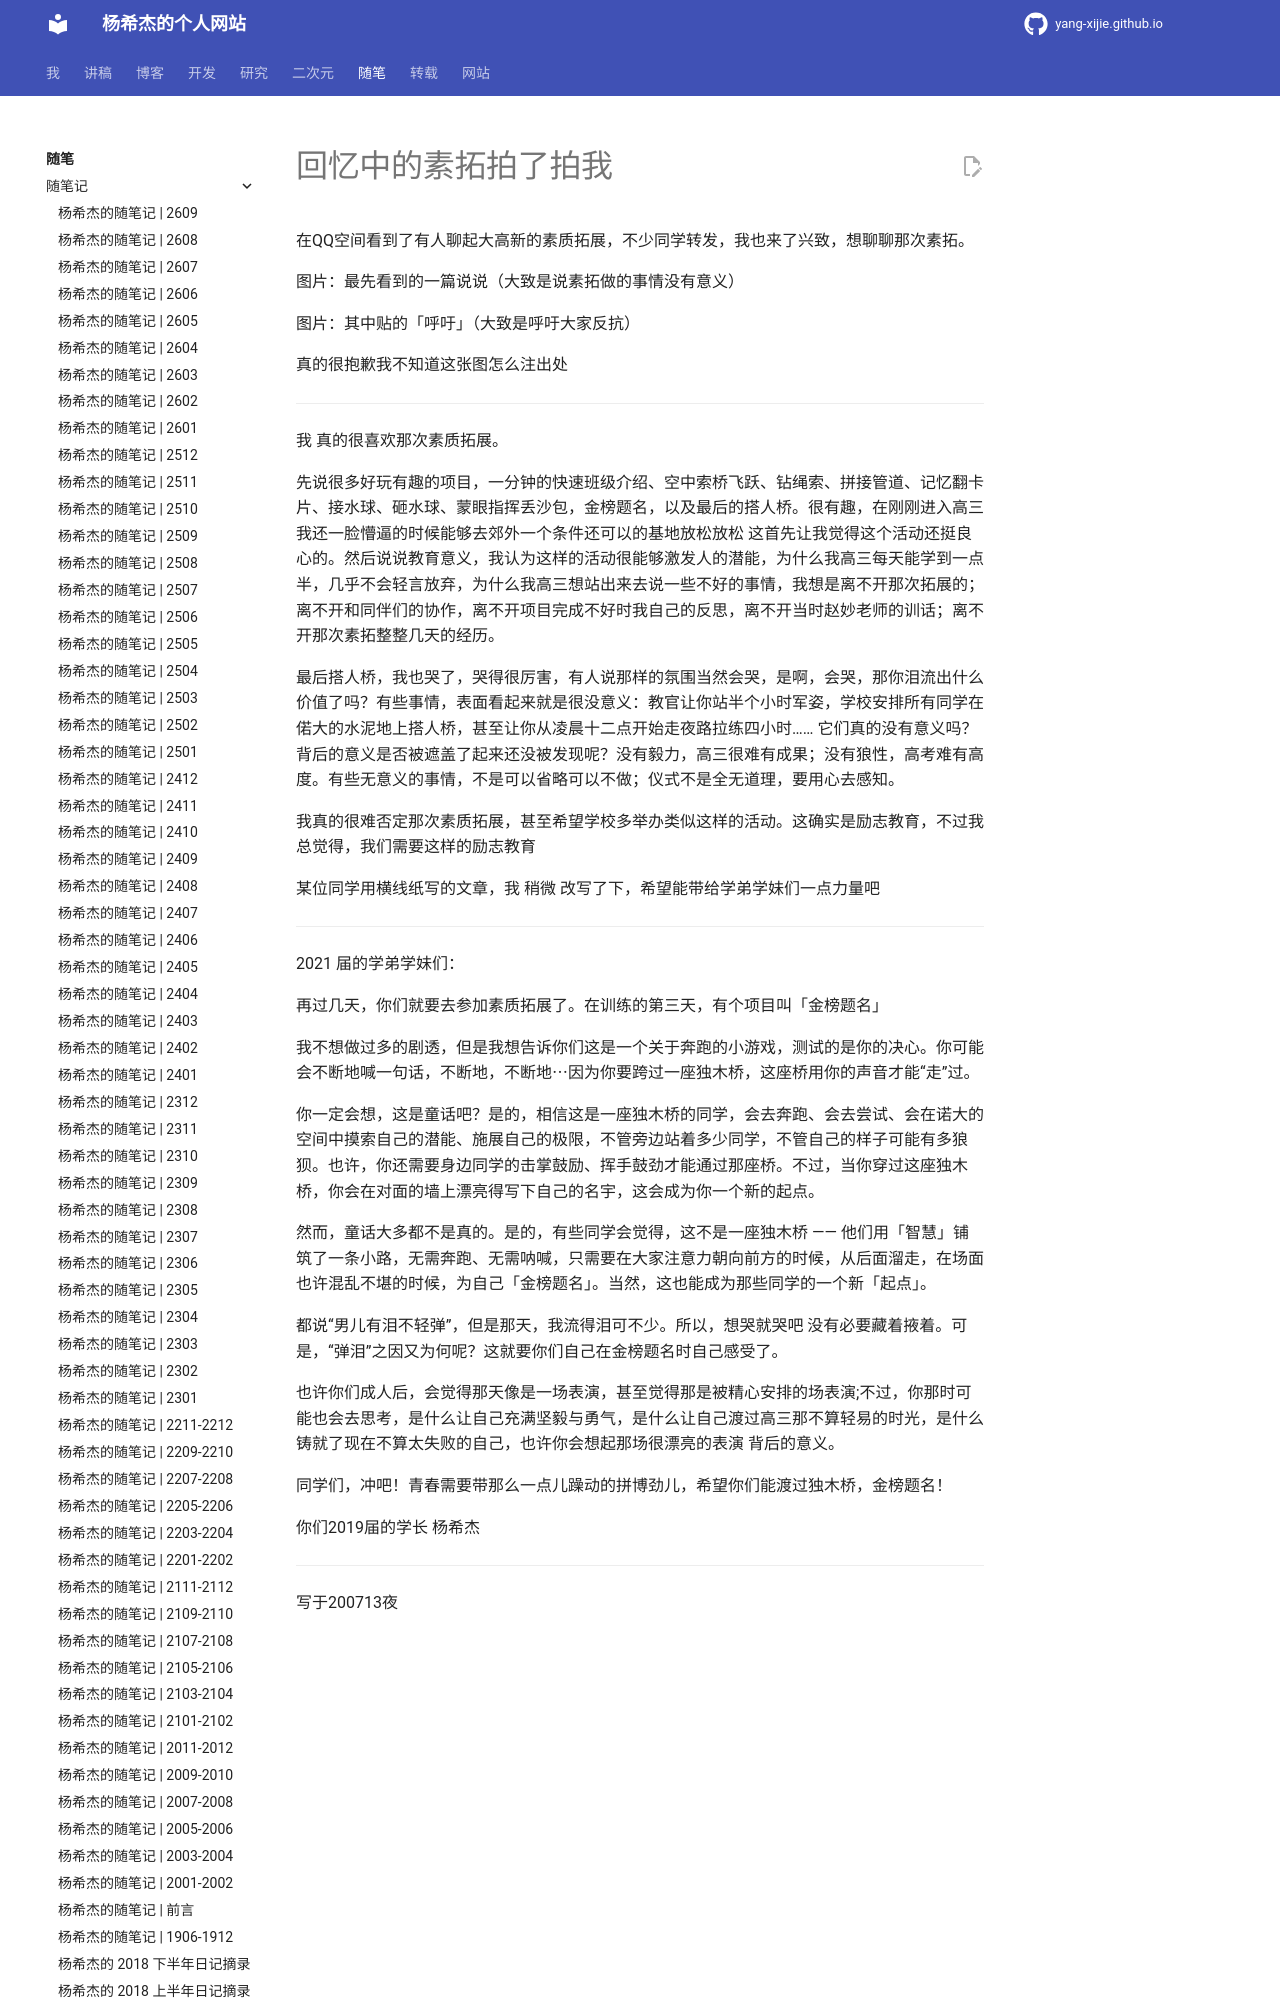

repository: Yang-Xijie/yang-xijie.github.io · page: ESSAY/Articles/200713-sutuo-and-me/index.html · generator: mkdocs

# 回忆中的素拓拍了拍我

在QQ空间看到了有人聊起大高新的素质拓展，不少同学转发，我也来了兴致，想聊聊那次素拓。

图片：最先看到的一篇说说（大致是说素拓做的事情没有意义）

图片：其中贴的「呼吁」（大致是呼吁大家反抗）

真的很抱歉我不知道这张图怎么注出处

---

我 真的很喜欢那次素质拓展。

先说很多好玩有趣的项目，一分钟的快速班级介绍、空中索桥飞跃、钻绳索、拼接管道、记忆翻卡片、接水球、砸水球、蒙眼指挥丢沙包，金榜题名，以及最后的搭人桥。很有趣，在刚刚进入高三我还一脸懵逼的时候能够去郊外一个条件还可以的基地放松放松 这首先让我觉得这个活动还挺良心的。然后说说教育意义，我认为这样的活动很能够激发人的潜能，为什么我高三每天能学到一点半，几乎不会轻言放弃，为什么我高三想站出来去说一些不好的事情，我想是离不开那次拓展的；离不开和同伴们的协作，离不开项目完成不好时我自己的反思，离不开当时赵妙老师的训话；离不开那次素拓整整几天的经历。

最后搭人桥，我也哭了，哭得很厉害，有人说那样的氛围当然会哭，是啊，会哭，那你泪流出什么价值了吗？有些事情，表面看起来就是很没意义：教官让你站半个小时军姿，学校安排所有同学在偌大的水泥地上搭人桥，甚至让你从凌晨十二点开始走夜路拉练四小时……  它们真的没有意义吗？背后的意义是否被遮盖了起来还没被发现呢？没有毅力，高三很难有成果；没有狼性，高考难有高度。有些无意义的事情，不是可以省略可以不做；仪式不是全无道理，要用心去感知。

我真的很难否定那次素质拓展，甚至希望学校多举办类似这样的活动。这确实是励志教育，不过我总觉得，我们需要这样的励志教育

某位同学用横线纸写的文章，我 稍微 改写了下，希望能带给学弟学妹们一点力量吧

---

2021 届的学弟学妹们：
